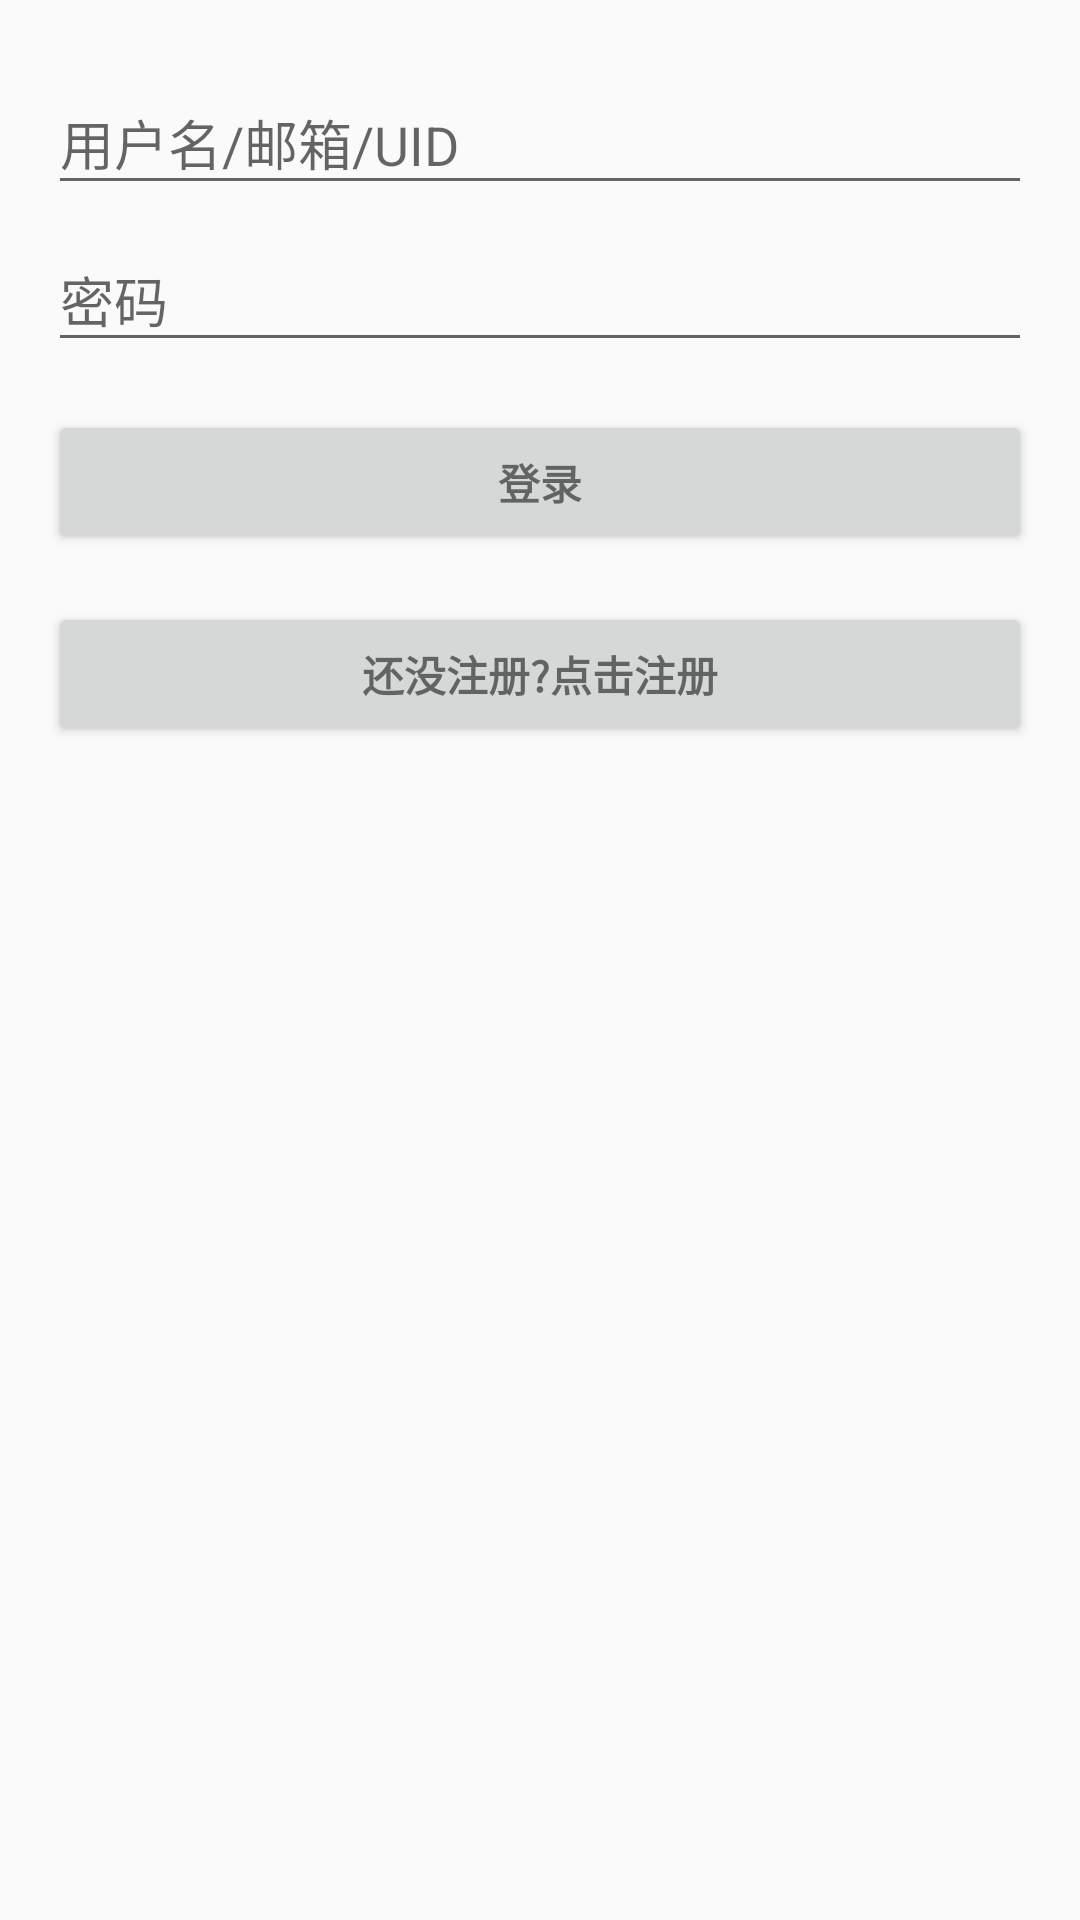

This screen was rendered from an Android layout file. Write that file and the resources it references.
<!-- AndroidManifest.xml: application theme AppTheme -->
<!-- res/layout/activity_login.xml -->
<LinearLayout xmlns:android="http://schemas.android.com/apk/res/android"
    xmlns:tools="http://schemas.android.com/tools"
    android:layout_width="match_parent"
    android:layout_height="match_parent"
    android:gravity="center_horizontal"
    android:orientation="vertical"
    android:paddingBottom="@dimen/activity_vertical_margin"
    android:paddingLeft="@dimen/activity_horizontal_margin"
    android:paddingRight="@dimen/activity_horizontal_margin"
    android:paddingTop="@dimen/activity_vertical_margin"
    tools:context="me.eycia.msghub_android.LoginActivity">

    
    <ProgressBar
        android:id="@+id/login_progress"
        style="?android:attr/progressBarStyleLarge"
        android:layout_width="wrap_content"
        android:layout_height="wrap_content"
        android:layout_marginBottom="8dp"
        android:visibility="gone" />

    <ScrollView
        android:id="@+id/login_or_sign_scroll"
        android:layout_width="match_parent"
        android:layout_height="match_parent">

        <LinearLayout
            android:id="@+id/login_or_sign_form"
            android:layout_width="match_parent"
            android:layout_height="wrap_content"
            android:orientation="vertical">

        <LinearLayout
            android:id="@+id/login_form"
            android:layout_width="match_parent"
            android:layout_height="wrap_content"
            android:orientation="vertical">

            <android.support.design.widget.TextInputLayout
                android:layout_width="match_parent"
                android:layout_height="wrap_content">

                <EditText
                    android:id="@+id/login_uname"
                    android:layout_width="match_parent"
                    android:layout_height="wrap_content"
                    android:hint="用户名/邮箱/UID"
                    android:inputType="textEmailAddress"
                    android:maxLines="1"
                    android:singleLine="true" />

            </android.support.design.widget.TextInputLayout>

            <android.support.design.widget.TextInputLayout
                android:layout_width="match_parent"
                android:layout_height="wrap_content">

                <EditText
                    android:id="@+id/login_password"
                    android:layout_width="match_parent"
                    android:layout_height="wrap_content"
                    android:hint="密码"
                    android:inputType="textPassword"
                    android:maxLines="1"
                    android:singleLine="true" />

            </android.support.design.widget.TextInputLayout>

            <Button
                android:id="@+id/login_button"
                style="?android:textAppearanceSmall"
                android:layout_width="match_parent"
                android:layout_height="wrap_content"
                android:layout_marginTop="16dp"
                android:text="登录"
                android:textStyle="bold" />

            <Button
                android:id="@+id/to_signin_button"
                style="?android:textAppearanceSmall"
                android:layout_width="match_parent"
                android:layout_height="wrap_content"
                android:layout_marginTop="16dp"
                android:text="还没注册?点击注册"
                android:textStyle="bold" />

        </LinearLayout>

        <LinearLayout
            android:layout_width="match_parent"
            android:layout_height="wrap_content"
            android:orientation="vertical"
            android:id="@+id/signin_form"
            android:visibility="gone"
            android:alpha="0">

            <android.support.design.widget.TextInputLayout
                android:layout_width="match_parent"
                android:layout_height="wrap_content">

                <EditText
                    android:id="@+id/signin_username"
                    android:layout_width="match_parent"
                    android:layout_height="wrap_content"
                    android:hint="用户名(第一位为字母,共5~16位字母或数字)"
                    android:maxLines="1"
                    android:singleLine="true"
                    android:inputType="textEmailAddress|text" />

            </android.support.design.widget.TextInputLayout>

            <android.support.design.widget.TextInputLayout
                android:layout_width="match_parent"
                android:layout_height="wrap_content">

                <EditText
                    android:id="@+id/signin_nickname"
                    android:layout_width="match_parent"
                    android:layout_height="wrap_content"
                    android:hint="昵称"
                    android:maxLines="1"
                    android:singleLine="true"
                    android:inputType="text" />

            </android.support.design.widget.TextInputLayout>

            <android.support.design.widget.TextInputLayout
                android:layout_width="match_parent"
                android:layout_height="wrap_content">

                <EditText
                    android:id="@+id/signin_email"
                    android:layout_width="match_parent"
                    android:layout_height="wrap_content"
                    android:hint="邮箱"
                    android:inputType="textEmailAddress"
                    android:maxLines="1"
                    android:singleLine="true" />

            </android.support.design.widget.TextInputLayout>

            <android.support.design.widget.TextInputLayout
                android:layout_width="match_parent"
                android:layout_height="wrap_content">

                <EditText
                    android:id="@+id/signin_password"
                    android:layout_width="match_parent"
                    android:layout_height="wrap_content"
                    android:hint="密码"
                    android:inputType="textPassword"
                    android:maxLines="1"
                    android:singleLine="true" />

            </android.support.design.widget.TextInputLayout>

            <android.support.design.widget.TextInputLayout
                android:layout_width="match_parent"
                android:layout_height="wrap_content">

                <EditText
                    android:id="@+id/signin_retry_password"
                    android:layout_width="match_parent"
                    android:layout_height="wrap_content"
                    android:hint="确认密码"
                    android:inputType="textPassword"
                    android:maxLines="1"
                    android:singleLine="true" />

            </android.support.design.widget.TextInputLayout>

            <Button
                android:id="@+id/signin_button"
                style="?android:textAppearanceSmall"
                android:layout_width="match_parent"
                android:layout_height="wrap_content"
                android:layout_marginTop="16dp"
                android:text="注册"
                android:textStyle="bold" />

            <Button
                android:id="@+id/to_login_button"
                style="?android:textAppearanceSmall"
                android:layout_width="match_parent"
                android:layout_height="wrap_content"
                android:layout_marginTop="16dp"
                android:text="已有账号?点击登录"
                android:textStyle="bold" />

        </LinearLayout>
        </LinearLayout>
    </ScrollView>
</LinearLayout>
<!-- resources referenced by this layout -->
<resources>
  <dimen name="activity_horizontal_margin">16dp</dimen>
  <dimen name="activity_vertical_margin">16dp</dimen>
  <style name="AppTheme" parent="Theme.AppCompat.Light.NoActionBar">
          
          <item name="colorPrimary">@color/colorPrimary</item>
          <item name="colorPrimaryDark">@color/colorPrimaryDark</item>
          <item name="colorAccent">@color/colorAccent</item>
          <item name="android:statusBarColor">@color/colorPrimaryDark</item>
      </style>
  <color name="colorPrimary">#009688</color>
  <color name="colorPrimaryDark">#00bfa5</color>
  <color name="colorAccent">#00bfa5</color>
</resources>
